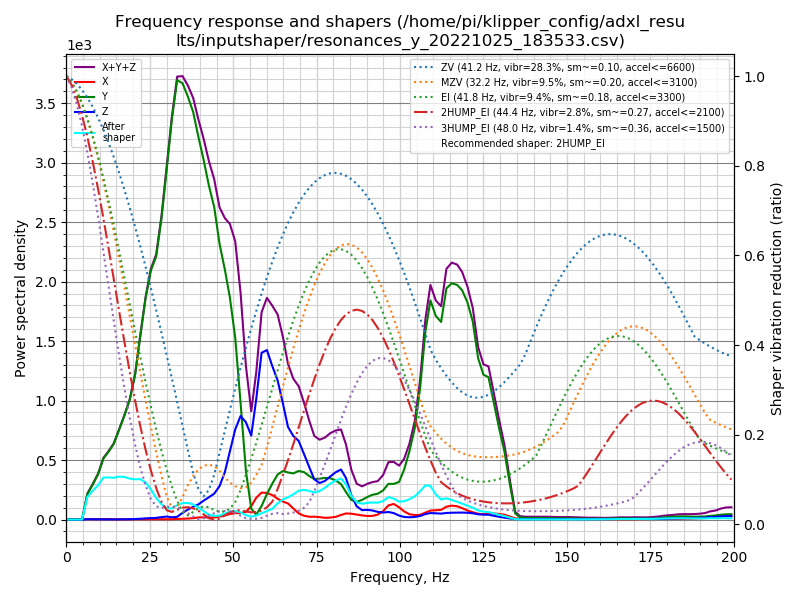

Data behind this chart, as committed beside it:
freq, psd_x, psd_y, psd_z, psd_xyz
0.0, 1.248e+01, 1.852e+02, 3.503e+01, 2.327e+02
1.6, 2.504e+01, 1.169e+02, 3.279e+01, 1.748e+02
3.2, 2.336e+01, 3.098e+01, 1.687e+01, 7.122e+01
4.7, 2.509e+01, 3.980e+02, 1.804e+01, 4.411e+02
6.3, 2.759e+01, 1.363e+03, 1.739e+01, 1.408e+03
7.9, 2.848e+01, 2.351e+03, 1.924e+01, 2.398e+03
9.5, 3.027e+01, 3.657e+03, 2.004e+01, 3.708e+03
11.1, 3.543e+01, 5.751e+03, 2.181e+01, 5.808e+03
12.7, 4.340e+01, 7.330e+03, 2.123e+01, 7.395e+03
14.2, 3.634e+01, 9.106e+03, 2.162e+01, 9.164e+03
15.8, 3.231e+01, 1.200e+04, 2.845e+01, 1.206e+04
17.4, 3.315e+01, 1.532e+04, 3.707e+01, 1.539e+04
19.0, 3.957e+01, 1.926e+04, 5.572e+01, 1.935e+04
20.6, 4.319e+01, 2.522e+04, 9.192e+01, 2.536e+04
22.1, 4.862e+01, 3.402e+04, 1.445e+02, 3.421e+04
23.7, 5.434e+01, 4.412e+04, 2.342e+02, 4.441e+04
25.3, 6.873e+01, 5.315e+04, 3.101e+02, 5.353e+04
26.9, 7.299e+01, 5.970e+04, 3.801e+02, 6.016e+04
28.5, 7.883e+01, 7.236e+04, 5.843e+02, 7.302e+04
30.1, 7.775e+01, 8.919e+04, 7.584e+02, 9.002e+04
31.6, 8.467e+01, 1.066e+05, 6.105e+02, 1.073e+05
33.2, 1.651e+02, 1.230e+05, 7.704e+02, 1.240e+05
34.8, 2.247e+02, 1.280e+05, 1.940e+03, 1.301e+05
36.4, 3.057e+02, 1.298e+05, 3.059e+03, 1.332e+05
38.0, 4.460e+02, 1.305e+05, 4.069e+03, 1.350e+05
39.5, 6.945e+02, 1.277e+05, 5.013e+03, 1.334e+05
41.1, 7.839e+02, 1.247e+05, 6.517e+03, 1.320e+05
42.7, 7.361e+02, 1.202e+05, 8.029e+03, 1.290e+05
44.3, 7.915e+02, 1.166e+05, 9.657e+03, 1.270e+05
45.9, 1.134e+03, 1.066e+05, 1.294e+04, 1.207e+05
47.5, 1.646e+03, 9.994e+04, 1.902e+04, 1.206e+05
49.0, 2.286e+03, 9.159e+04, 2.815e+04, 1.220e+05
50.6, 2.731e+03, 7.746e+04, 3.842e+04, 1.186e+05
52.2, 2.838e+03, 5.130e+04, 4.553e+04, 9.967e+04
53.8, 3.427e+03, 2.205e+04, 4.411e+04, 6.959e+04
55.4, 6.242e+03, 5.127e+03, 3.916e+04, 5.053e+04
56.9, 1.045e+04, 2.356e+03, 5.778e+04, 7.059e+04
58.5, 1.326e+04, 6.696e+03, 8.217e+04, 1.021e+05
60.1, 1.349e+04, 1.291e+04, 8.577e+04, 1.122e+05
61.7, 1.271e+04, 1.864e+04, 7.977e+04, 1.111e+05
63.3, 1.108e+04, 2.400e+04, 7.421e+04, 1.093e+05
64.9, 9.815e+03, 2.654e+04, 6.335e+04, 9.971e+04
66.4, 9.016e+03, 2.632e+04, 5.182e+04, 8.715e+04
68.0, 6.355e+03, 2.641e+04, 4.786e+04, 8.063e+04
69.6, 3.651e+03, 2.847e+04, 4.608e+04, 7.820e+04
71.2, 2.262e+03, 2.844e+04, 3.934e+04, 7.005e+04
72.8, 1.727e+03, 2.666e+04, 3.205e+04, 6.043e+04
74.3, 1.785e+03, 2.532e+04, 2.516e+04, 5.227e+04
75.9, 1.559e+03, 2.613e+04, 2.333e+04, 5.102e+04
77.5, 1.122e+03, 2.716e+04, 2.522e+04, 5.350e+04
79.1, 1.313e+03, 2.749e+04, 2.873e+04, 5.754e+04
80.7, 1.837e+03, 2.653e+04, 3.212e+04, 6.049e+04
82.3, 3.181e+03, 2.456e+04, 3.467e+04, 6.241e+04
83.8, 4.312e+03, 1.935e+04, 2.925e+04, 5.292e+04
85.4, 4.192e+03, 1.407e+04, 1.749e+04, 3.575e+04
87.0, 3.661e+03, 1.293e+04, 9.671e+03, 2.626e+04
88.6, 3.092e+03, 1.466e+04, 7.016e+03, 2.476e+04
90.2, 2.709e+03, 1.709e+04, 7.341e+03, 2.713e+04
91.7, 2.797e+03, 1.909e+04, 7.014e+03, 2.890e+04
93.3, 3.872e+03, 2.027e+04, 6.033e+03, 3.017e+04
... 67 more rows
